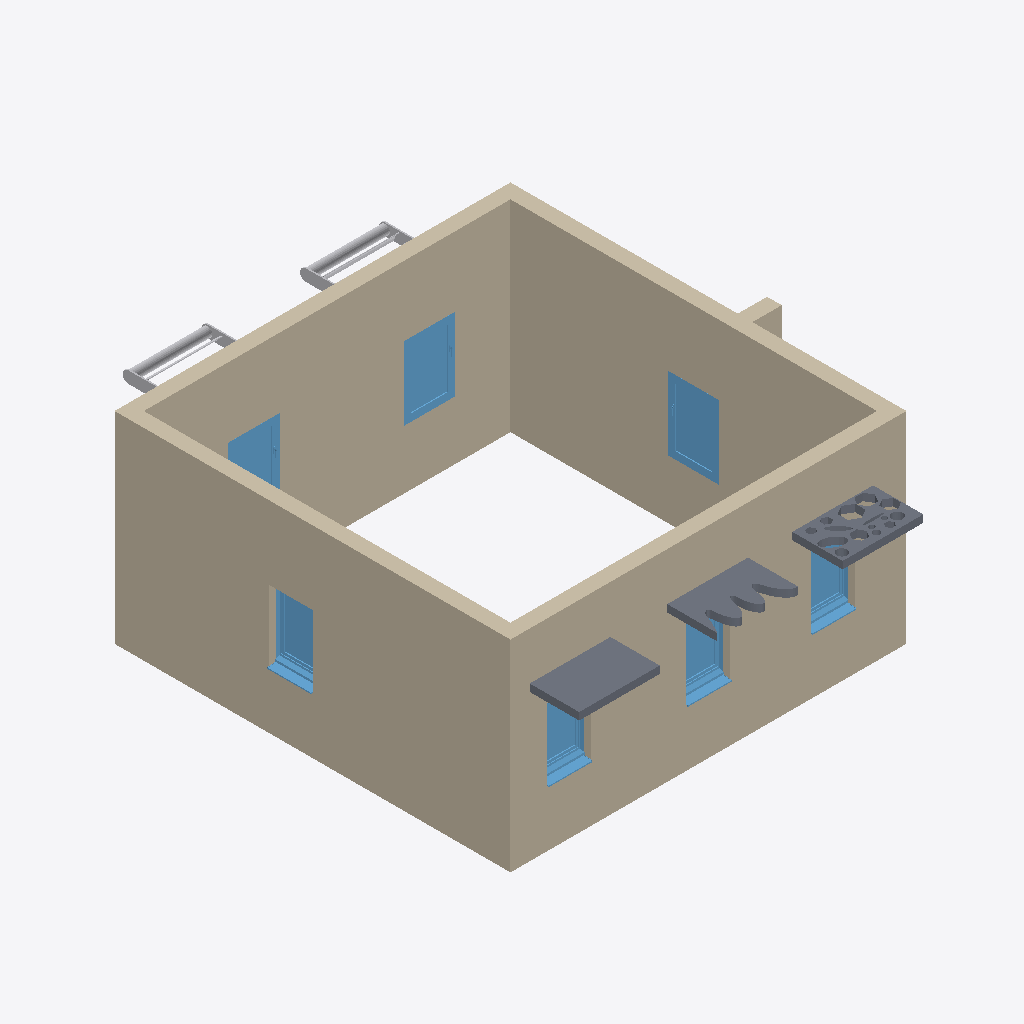
Isometric view of an IFC building model (IFC-SPF (STEP), schema IFC4, length unit metre), seen from the south-west, elements coloured by IFC class: 7 windows (light blue), 5 walls (beige), 3 slabs (grey), 2 other elements (light grey).
Extent 5.8 m × 7.1 m × 2.8 m (x, y, z). Storeys (2): Niveau 0 at 0.00 m; Niveau 1 at 2.10 m. Elements (18): 7 IfcWindow, 5 IfcWall, 4 IfcSlab, 2 IfcBuildingElementProxy.

HEADER;
FILE_DESCRIPTION(('ViewDefinition [ReferenceView_V1.2]','ExchangeRequirement [Architecture]'),'2;1');
FILE_NAME('0001','2023-02-27T09:03:09',(''),(''),'ODA IFC SDK 22.8','22.1.10.541 - Exporter 22.1.10.541 - Interface utilisateur alternative 22.1.10.541','');
FILE_SCHEMA(('IFC4'));
ENDSEC;
DATA;
#93=IFCPROJECT('1Rj1kTvWDB49y3zyLuMAJM',#20,'0001',$,$,'Nom du projet','Etat du projet',(#86),#83);
#109=IFCSITE('1Rj1kTvWDB49y3zyLuMAJK',#20,'Default',$,$,#108,$,$,.ELEMENT.,$,$,$,$,$);
#95=IFCBUILDING('1Rj1kTvWDB49y3zyLuMAJN',#20,'',$,$,#16,$,'',.ELEMENT.,$,$,$);
#98=IFCBUILDINGSTOREY('1Rj1kTvWDB49y3zyM7frb6',#20,'Niveau 0',$,'Niveau:Ligne du Niveau',#97,$,'Niveau 0',.ELEMENT.,-1.949161E-14);
#102=IFCBUILDINGSTOREY('1Rj1kTvWDB49y3zyM7frnG',#20,'Niveau 1',$,'Niveau:Ligne du Niveau',#101,$,'Niveau 1',.ELEMENT.,2.099999999999968);
#364=IFCWALL('0FvTBsXa1C8OonGTgr$Snp',#20,'Mur de base:Générique - Ext. 200 mm:256501',$,'Mur de base:Générique - Ext. 200 mm',#327,#363,'256501',.NOTDEFINED.);
#201=IFCWALL('0FvTBsXa1C8OonGTgr$StZ',#20,'Mur de base:Générique - Ext. 200 mm:256101',$,'Mur de base:Générique - Ext. 200 mm',#133,#200,'256101',.NOTDEFINED.);
#317=IFCWALL('0FvTBsXa1C8OonGTgr$Sm8',#20,'Mur de base:Générique - Ext. 200 mm:256398',$,'Mur de base:Générique - Ext. 200 mm',#266,#316,'256398',.NOTDEFINED.);
#256=IFCWALL('0FvTBsXa1C8OonGTgr$Srn',#20,'Mur de base:Générique - Ext. 200 mm:256247',$,'Mur de base:Générique - Ext. 200 mm',#219,#255,'256247',.NOTDEFINED.);
#821=IFCSLAB('1U1MoBkaj4UOJ2r3VgPQkm',#20,'Sol:Dalle en béton - 250 mm:257528',$,'Sol:Dalle en béton - 250 mm',#805,#820,'257528',.FLOOR.);
#936=IFCSLAB('1U1MoBkaj4UOJ2r3VgPQcX',#20,'Sol:Dalle en béton - 250 mm:258025',$,'Sol:Dalle en béton - 250 mm',#890,#935,'258025',.FLOOR.);
#879=IFCSLAB('1U1MoBkaj4UOJ2r3VgPQcS',#20,'Sol:Dalle en béton - 250 mm:258004',$,'Sol:Dalle en béton - 250 mm',#869,#878,'258004',.FLOOR.);
#757=IFCWINDOW('260P6NVVH5lvISR1iDQta3',#20,'1 Vantail - Droit:0.60 m x 0.95 m - Appui en aluminium:256912',$,'1 Vantail - Droit:0.60 m x 0.95 m - Appui en aluminium',#3642,#753,'256912',1.0799999999999985,0.6999999999999991,.WINDOW.,.NOTDEFINED.,$);
#776=IFCWINDOW('260P6NVVH5lvISR1iDQtbg',#20,'1 Vantail - Droit:0.60 m x 0.95 m - Appui en aluminium:257017',$,'1 Vantail - Droit:0.60 m x 0.95 m - Appui en aluminium',#3682,#772,'257017',1.0799999999999985,0.6999999999999991,.WINDOW.,.NOTDEFINED.,$);
#793=IFCWINDOW('260P6NVVH5lvISR1iDQtwd',#20,'1 Vantail - Droit:0.60 m x 0.95 m - Appui en aluminium:257076',$,'1 Vantail - Droit:0.60 m x 0.95 m - Appui en aluminium',#3762,#789,'257076',1.0799999999999985,0.6999999999999991,.WINDOW.,.NOTDEFINED.,$);
#566=IFCWINDOW('260P6NVVH5lvISR1iDQtcN',#20,'1 Vantail - Droit:0.60 m x 0.95 m - Appui en aluminium:256772',$,'1 Vantail - Droit:0.60 m x 0.95 m - Appui en aluminium',#3522,#562,'256772',1.0799999999999985,0.6999999999999991,.WINDOW.,.NOTDEFINED.,$);
#840=IFCWINDOW('1U1MoBkaj4UOJ2r3VgPQY2',#20,'1 Vantail - Droit:0.60 m x 0.95 m - Appui en aluminium:257738',$,'1 Vantail - Droit:0.60 m x 0.95 m - Appui en aluminium',#3562,#836,'257738',1.0799999999999985,0.6999999999999991,.WINDOW.,.NOTDEFINED.,$);
#857=IFCWINDOW('1U1MoBkaj4UOJ2r3VgPQab',#20,'1 Vantail - Droit:0.60 m x 0.95 m - Appui en aluminium:257901',$,'1 Vantail - Droit:0.60 m x 0.95 m - Appui en aluminium',#3602,#853,'257901',1.0799999999999985,0.6999999999999991,.WINDOW.,.NOTDEFINED.,$);
#998=IFCWINDOW('2vSZ5rfdb5TAyYNfj3cok8',#20,'1 Vantail - Droit:0.60 m x 0.95 m - Appui en aluminium:266662',$,'1 Vantail - Droit:0.60 m x 0.95 m - Appui en aluminium',#3722,#994,'266662',1.0799999999999985,0.6999999999999991,.WINDOW.,.NOTDEFINED.,$);
#3428=IFCBUILDINGELEMENTPROXY('2vSZ5rfdb5TAyYNfj3coBB',#20,'Brise soleil:Brise soleil:268517',$,'Brise soleil:Brise soleil',#3427,#3424,'268517',.NOTDEFINED.);
#2217=IFCBUILDINGELEMENTPROXY('2vSZ5rfdb5TAyYNfj3cos5',#20,'Brise soleil:Brise soleil:268203',$,'Brise soleil:Brise soleil',#2216,#2213,'268203',.NOTDEFINED.);
#960=IFCWALL('2eLNl2jbL9cAcG0KeP7Dc0',#20,'Mur de base:Générique - Ext. 200 mm:258643',$,'Mur de base:Générique - Ext. 200 mm',#948,#959,'258643',.NOTDEFINED.);
ENDSEC;